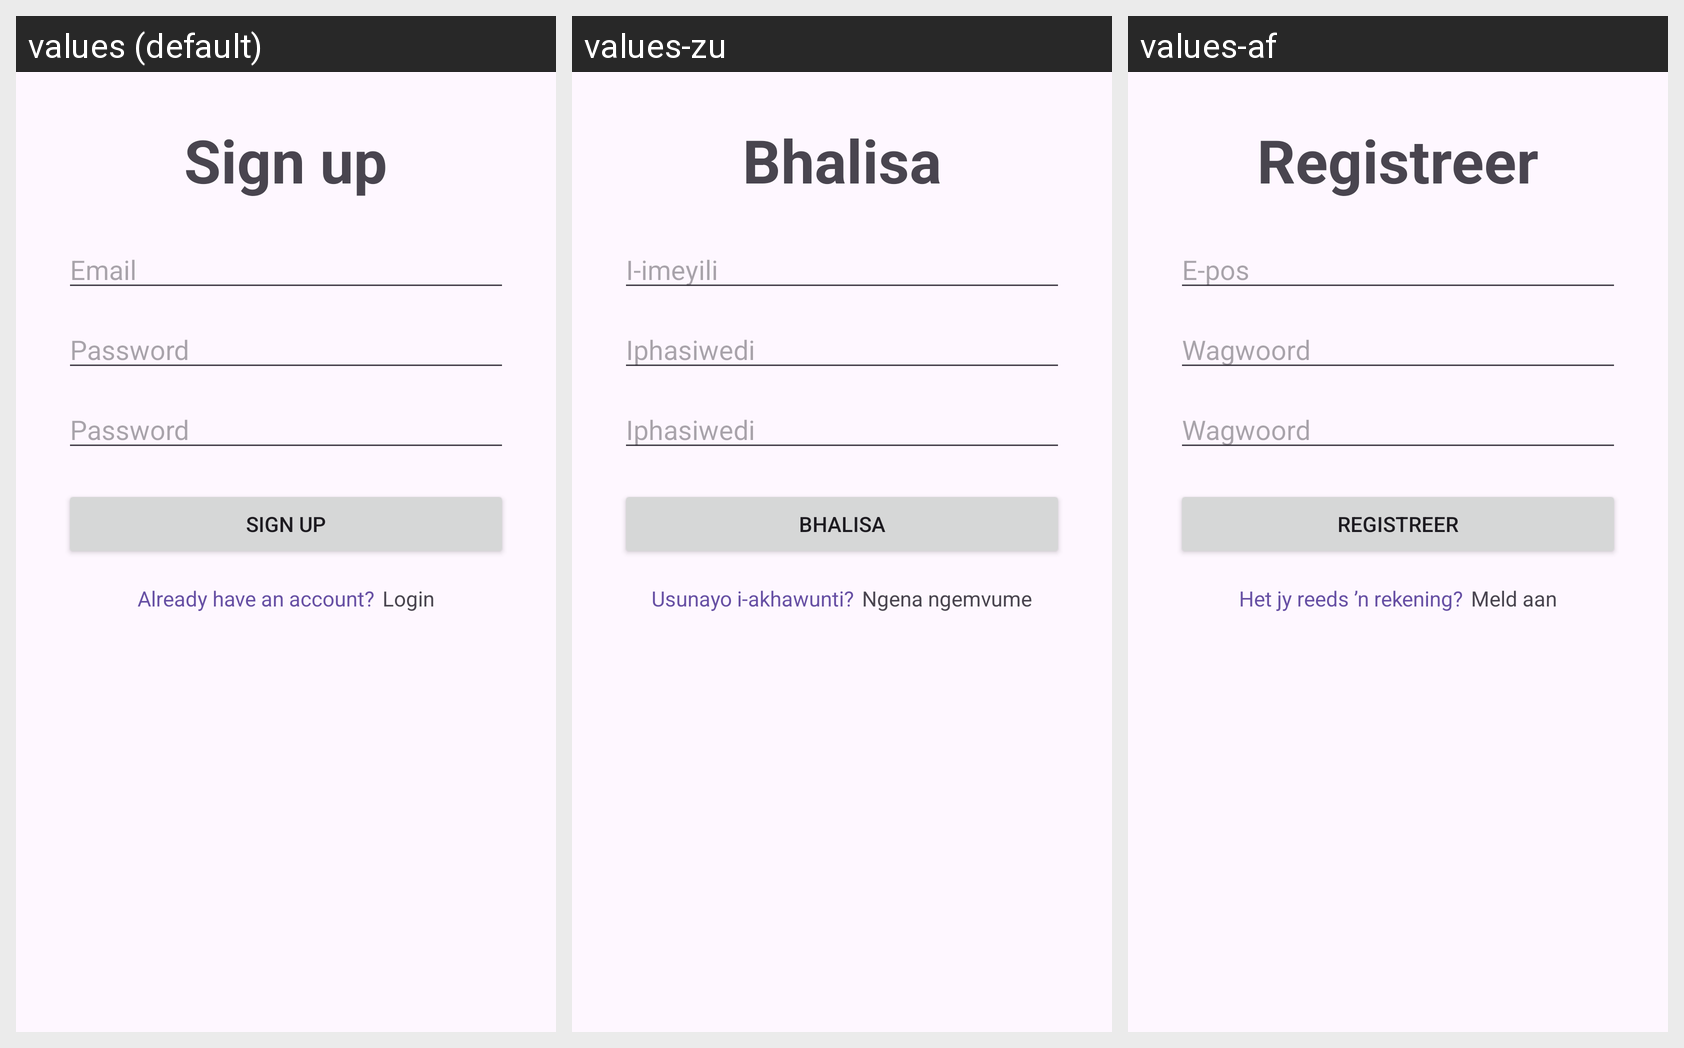

Locale-by-locale string values for the Android screen shown in this grid:
Android screen res/layout/fragment_signup.xml rendered under 3 locales, left to right: values (default), values-zu, values-af. Device: Nexus 5 (rendered at 1080×1920; each locale shown at half size, 540×960, under a caption strip naming it); theme Theme.Prog7314_Poe.
Strings drawn on this screen, with the default value and each locale's value (text and hints the layout hard-codes, and strings that could not be matched under every locale, appear in the picture but are not listed):

sign_up
  values: Sign up
  values-zu: Bhalisa
  values-af: Registreer

email
  values: Email
  values-zu: I-imeyili
  values-af: E-pos

password
  values: Password
  values-zu: Iphasiwedi
  values-af: Wagwoord

login_prompt
  values: Already have an account?
  values-zu: Usunayo i-akhawunti?
  values-af: Het jy reeds ’n rekening?

login
  values: Login
  values-zu: Ngena ngemvume
  values-af: Meld aan
